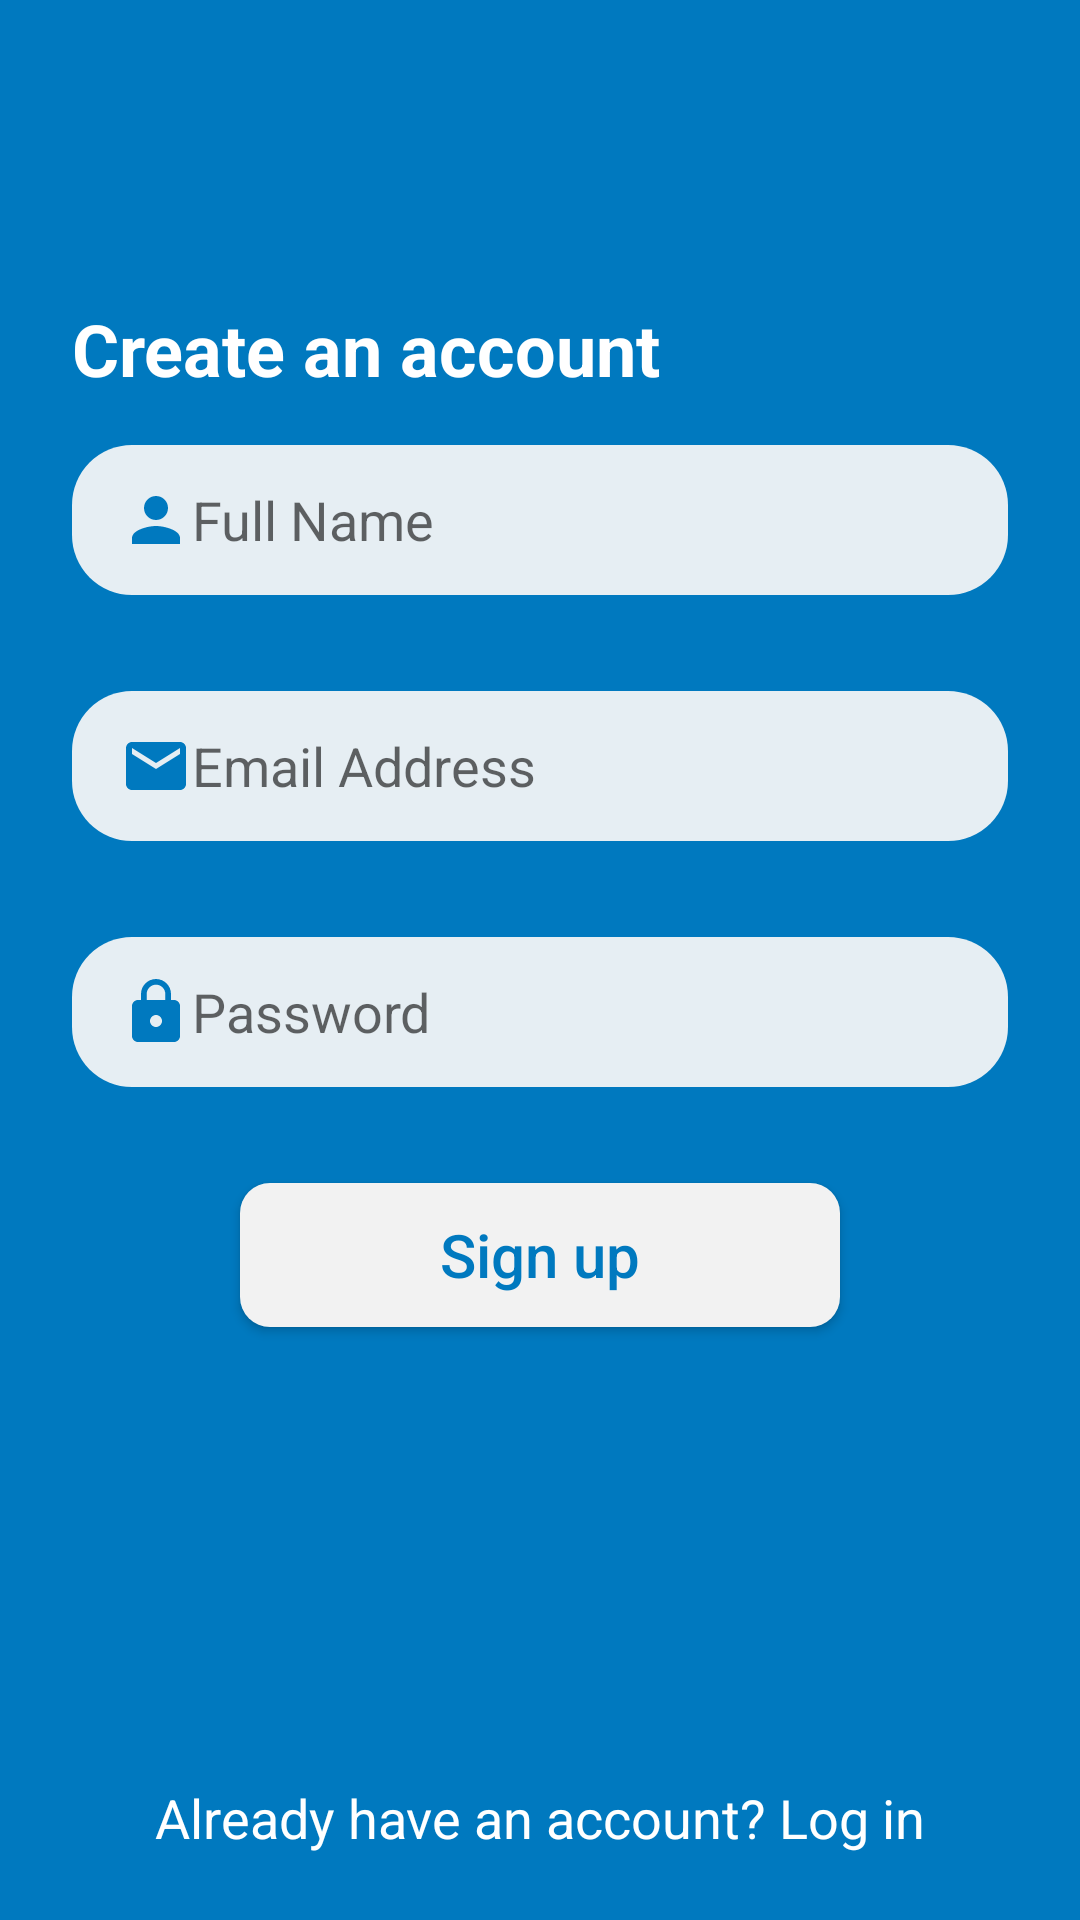

This screen was rendered from an Android layout file. Write that file and the resources it references.
<!-- AndroidManifest.xml: application theme AppTheme -->
<!-- res/layout/activity_create_account.xml -->
<?xml version="1.0" encoding="utf-8"?>
<RelativeLayout
    xmlns:android="http://schemas.android.com/apk/res/android"
    xmlns:tools="http://schemas.android.com/tools"
    android:layout_width="match_parent"
    android:layout_height="match_parent"
    android:background="#0079BF"
    tools:context=".CreateAccountActivity">

    <TextView
        android:id="@+id/create_account_title"
        android:layout_width="wrap_content"
        android:layout_height="wrap_content"
        android:text="Create an account"
        android:textColor="#fff"
        android:textStyle="bold"
        android:textSize="24sp"
        android:layout_marginTop="100dp"
        android:layout_marginStart="24dp"/>

    <EditText
        android:id="@+id/full_name"
        android:layout_width="match_parent"
        android:layout_height="50dp"
        android:layout_marginTop="16dp"
        android:layout_marginStart="@dimen/login_edit_text_horizontal_dimen"
        android:layout_marginEnd="@dimen/login_edit_text_horizontal_dimen"
        android:background="@drawable/bg_text_view"
        android:hint="Full Name"
        android:inputType="textShortMessage"
        android:drawableStart="@drawable/ic_person"
        android:paddingStart="16dp"
        android:layout_below="@id/create_account_title"/>


    <EditText
        android:id="@+id/login_email"
        android:layout_width="match_parent"
        android:layout_height="50dp"
        android:layout_marginTop="32dp"
        android:layout_marginStart="@dimen/login_edit_text_horizontal_dimen"
        android:layout_marginEnd="@dimen/login_edit_text_horizontal_dimen"
        android:background="@drawable/bg_text_view"
        android:hint="Email Address"
        android:inputType="textEmailAddress"
        android:drawableStart="@drawable/ic_email"
        android:paddingStart="16dp"
        android:layout_below="@id/full_name"/>

    <EditText
        android:id="@+id/login_password"
        android:layout_width="match_parent"
        android:layout_height="50dp"
        android:layout_marginTop="32dp"
        android:paddingStart="16dp"
        android:layout_marginStart="@dimen/login_edit_text_horizontal_dimen"
        android:layout_marginEnd="@dimen/login_edit_text_horizontal_dimen"
        android:background="@drawable/bg_text_view"
        android:hint="Password"
        android:inputType="textPassword"
        android:drawableStart="@drawable/ic_lock"
        android:layout_below="@id/login_email"/>

    <Button
        android:id="@+id/singUpButton"
        android:layout_width="200dp"
        android:layout_height="wrap_content"
        android:text="Sign up"
        android:textSize="20sp"
        android:textAllCaps="false"
        android:layout_marginTop="32dp"
        android:layout_centerHorizontal="true"
        android:textColor="@color/colorPrimary"
        android:background="@drawable/bg_button"
        android:layout_below="@id/login_password"/>


    <TextView
        android:id="@+id/txt_login"
        android:layout_width="wrap_content"
        android:layout_height="wrap_content"
        android:text="Already have an account? Log in"
        android:layout_centerHorizontal="true"
        android:textColor="#fff"
        android:clickable="true"
        android:textSize="18sp"
        android:layout_marginBottom="22dp"
        android:layout_alignParentBottom="true"/>


</RelativeLayout>
<!-- resources referenced by this layout -->
<resources>
  <color name="colorPrimary">#0079BF</color>
  <dimen name="login_edit_text_horizontal_dimen">24dp</dimen>
  <!-- drawable bg_button (drawable) -->
  <?xml version="1.0" encoding="utf-8"?>
  <shape
      xmlns:android="http://schemas.android.com/apk/res/android">
  
      <solid android:color="#F2F2F2"/>
      <corners android:radius="10dp"/>
  </shape>
  <!-- drawable bg_text_view (drawable) -->
  <?xml version="1.0" encoding="utf-8"?>
  <shape
      xmlns:android="http://schemas.android.com/apk/res/android">
  
      <solid android:color="#E6EEF3"/>
      <corners android:radius="20dp"/>
  
  </shape>
  <!-- drawable ic_email (drawable) -->
  <vector xmlns:android="http://schemas.android.com/apk/res/android"
          android:width="24dp"
          android:height="24dp"
          android:viewportWidth="24.0"
          android:viewportHeight="24.0">
      <path
          android:fillColor="#0079BF"
          android:pathData="M20,4L4,4c-1.1,0 -1.99,0.9 -1.99,2L2,18c0,1.1 0.9,2 2,2h16c1.1,0 2,-0.9 2,-2L22,6c0,-1.1 -0.9,-2 -2,-2zM20,8l-8,5 -8,-5L4,6l8,5 8,-5v2z"/>
  </vector>
  <!-- drawable ic_lock (drawable) -->
  <vector xmlns:android="http://schemas.android.com/apk/res/android"
          android:width="24dp"
          android:height="24dp"
          android:viewportWidth="24.0"
          android:viewportHeight="24.0">
      <path
          android:fillColor="#0079BF"
          android:pathData="M18,8h-1L17,6c0,-2.76 -2.24,-5 -5,-5S7,3.24 7,6v2L6,8c-1.1,0 -2,0.9 -2,2v10c0,1.1 0.9,2 2,2h12c1.1,0 2,-0.9 2,-2L20,10c0,-1.1 -0.9,-2 -2,-2zM12,17c-1.1,0 -2,-0.9 -2,-2s0.9,-2 2,-2 2,0.9 2,2 -0.9,2 -2,2zM15.1,8L8.9,8L8.9,6c0,-1.71 1.39,-3.1 3.1,-3.1 1.71,0 3.1,1.39 3.1,3.1v2z"/>
  </vector>
  <!-- drawable ic_person (drawable) -->
  <vector xmlns:android="http://schemas.android.com/apk/res/android"
          android:width="24dp"
          android:height="24dp"
          android:viewportWidth="24.0"
          android:viewportHeight="24.0">
      <path
          android:fillColor="#0079BF"
          android:pathData="M12,12c2.21,0 4,-1.79 4,-4s-1.79,-4 -4,-4 -4,1.79 -4,4 1.79,4 4,4zM12,14c-2.67,0 -8,1.34 -8,4v2h16v-2c0,-2.66 -5.33,-4 -8,-4z"/>
  </vector>
  <style name="AppTheme" parent="Theme.AppCompat.Light.DarkActionBar">
          
          <item name="colorPrimary">@color/colorPrimary</item>
          <item name="colorPrimaryDark">@color/colorPrimaryDark</item>
          <item name="colorAccent">@color/colorAccent</item>
          <item name="windowActionBar">false</item>
          <item name="windowNoTitle">true</item>
      </style>
  <!-- not gathered from this repository: default colours our renderer supplied (Android Studio template values) -->
  <color name="colorPrimaryDark">#FF3700B3</color>
  <color name="colorAccent">#FF03DAC5</color>
</resources>
